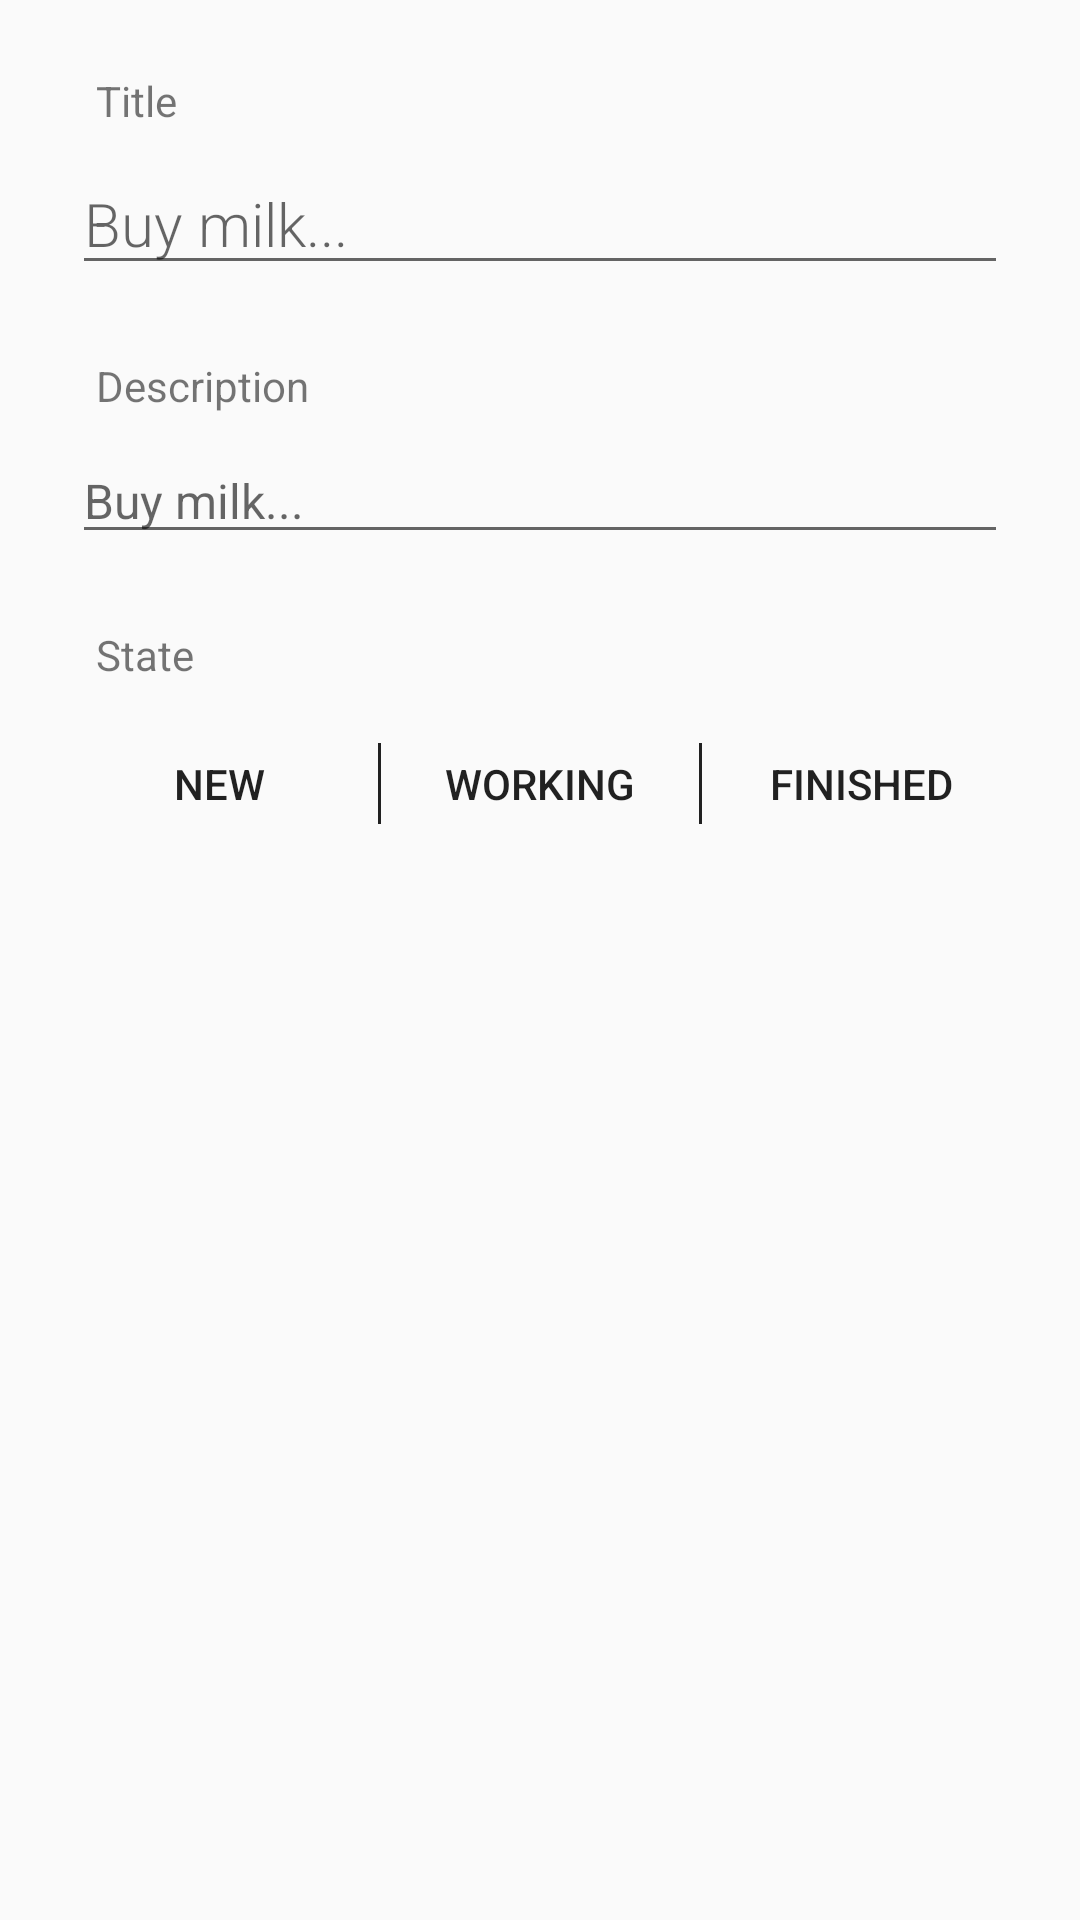

The Android layout XML behind this screen, and the referenced resources:
<!-- AndroidManifest.xml: application theme AppTheme -->
<!-- res/layout/include_edit_task_content.xml -->
<?xml version="1.0" encoding="utf-8"?>
<ScrollView
  xmlns:android="http://schemas.android.com/apk/res/android"
  xmlns:tools="http://schemas.android.com/tools"
  android:layout_width="match_parent"
  android:layout_height="match_parent"
  tools:showIn="@layout/activity_edit_task">

  <LinearLayout
    android:layout_width="match_parent"
    android:layout_height="wrap_content"
    android:orientation="vertical">

    <TextView
      style="@style/TextLabel"
      android:text="@string/title"/>

    <EditText
      android:id="@+id/taskTitle"
      style="@style/TitleEditText"
      android:hint="@string/buy_milk_hint"/>

    <TextView
      style="@style/TextLabel"
      android:text="@string/description"
      />

    <EditText
      android:id="@+id/taskDescription"
      style="@style/DescriptionEditText"
      android:hint="@string/buy_milk_hint"/>

    <TextView
      style="@style/TextLabel"
      android:text="@string/state"
      />


    <LinearLayout
      android:id="@+id/taskStateLayout"
      style="@style/SegmentedLayout">


      <TextView
        style="@style/SegmentedButton"
        android:text="@string/state_new"/>

      <TextView
        style="@style/SegmentedButton"
        android:text="@string/state_working"/>

      <TextView
        style="@style/SegmentedButton"
        android:text="@string/state_finished"/>

    </LinearLayout>

  </LinearLayout>

</ScrollView>
<!-- res/layout/activity_edit_task.xml (included above) -->
<?xml version="1.0" encoding="utf-8"?>
<LinearLayout xmlns:android="http://schemas.android.com/apk/res/android"
              android:layout_width="match_parent"
              android:layout_height="match_parent"
              android:orientation="vertical">

  <android.support.design.widget.AppBarLayout
    android:layout_width="match_parent"
    android:layout_height="wrap_content">

    <android.support.v7.widget.Toolbar
      android:id="@+id/toolbar"
      android:layout_width="match_parent"
      android:layout_height="?actionBarSize"
      android:background="@color/colorPrimary"
      />

  </android.support.design.widget.AppBarLayout>

  <FrameLayout
    android:layout_width="match_parent"
    android:layout_height="match_parent">

    <include layout="@layout/include_edit_task_content"/>

    <android.support.design.widget.FloatingActionButton
      android:id="@+id/fab"
      android:src="@drawable/ic_save_24dp"
      style="@style/FabBottom"/>


  </FrameLayout>


</LinearLayout>
<!-- resources referenced by this layout -->
<resources>
  <color name="colorPrimary">#FAFAFA</color>
  <string name="buy_milk_hint">Buy milk...</string>
  <string name="description">Description</string>
  <string name="state">State</string>
  <string name="state_finished">Finished</string>
  <string name="state_new">New</string>
  <string name="state_working">Working</string>
  <string name="title">Title</string>
  <style name="DescriptionEditText">
      <item name="android:layout_width">match_parent</item>
      <item name="android:layout_height">wrap_content</item>
      <item name="android:layout_gravity">left|top</item>
      <item name="android:layout_marginLeft">24dp</item>
      <item name="android:layout_marginRight">24dp</item>
      <item name="android:layout_marginTop">8dp</item>
      <item name="android:maxLength">1024</item>
      <item name="android:maxLines">5</item>
      <item name="android:textAppearance">@style/TextAppearance.AppCompat.Subhead</item>
      <item name="android:inputType">textCapSentences|textMultiLine</item>
      <item name="android:isScrollContainer">false</item>
    </style>
  <style name="FabBottom">
      <item name="android:id">@id/fab</item>
      <item name="android:layout_width">wrap_content</item>
      <item name="android:layout_height">wrap_content</item>
      <item name="android:layout_gravity">bottom|right</item>
      <item name="android:layout_margin">20dp</item>
      <item name="fabSize">normal</item>
    </style>
  <style name="SegmentedButton">
      <item name="android:layout_width">0dp</item>
      <item name="android:layout_height">wrap_content</item>
      <item name="android:layout_weight">1</item>
      <item name="android:textAppearance">@style/TextAppearance.AppCompat.Button</item>
      <item name="android:gravity">center</item>
      <item name="android:padding">8dp</item>
      <item name="android:background">?selectableItemBackground</item>
    </style>
  <style name="SegmentedLayout">
      <item name="android:layout_width">match_parent</item>
      <item name="android:layout_height">wrap_content</item>
      <item name="android:layout_marginLeft">20dp</item>
      <item name="android:layout_marginRight">20dp</item>
      <item name="android:layout_marginTop">16dp</item>
      <item name="android:divider">@drawable/segmented_divider</item>
      <item name="android:dividerPadding">4dp</item>
      <item name="android:orientation">horizontal</item>
      <item name="android:showDividers">middle</item>
    </style>
  <style name="TextLabel">
      <item name="android:layout_width">wrap_content</item>
      <item name="android:layout_height">wrap_content</item>
      <item name="android:layout_marginLeft">24dp</item>
      <item name="android:layout_marginTop">24dp</item>
      <item name="android:paddingLeft">8dp</item>
      <item name="android:textAppearance">@style/TextAppearance.AppCompat.Small</item>
    </style>
  <style name="TitleEditText">
      <item name="android:layout_width">match_parent</item>
      <item name="android:layout_height">wrap_content</item>
      <item name="android:layout_marginLeft">24dp</item>
      <item name="android:layout_marginRight">24dp</item>
      <item name="android:layout_marginTop">8dp</item>
      <item name="android:textAppearance">@style/TextAppearance.AppCompat.Title</item>
      <item name="android:fontFamily">sans-serif-light</item>
      <item name="android:inputType">textCapSentences</item>
    </style>
  <style name="AppTheme" parent="Theme.AppCompat.Light.NoActionBar">
      
      <item name="colorPrimary">@color/colorPrimary</item>
      <item name="colorPrimaryDark">@color/colorPrimaryDark</item>
      <item name="colorAccent">@color/colorAccent</item>
    </style>
  <!-- drawable segmented_divider (drawable) -->
  <?xml version="1.0" encoding="utf-8"?>
  <shape xmlns:android="http://schemas.android.com/apk/res/android">
    <size android:width="1dp"/>
    <solid android:color="@color/colorDivider"/>
  </shape>
  <color name="colorPrimaryDark">#A7A7A7</color>
  <color name="colorAccent">#4A90E2</color>
  <color name="colorDivider">#212121</color>
</resources>
